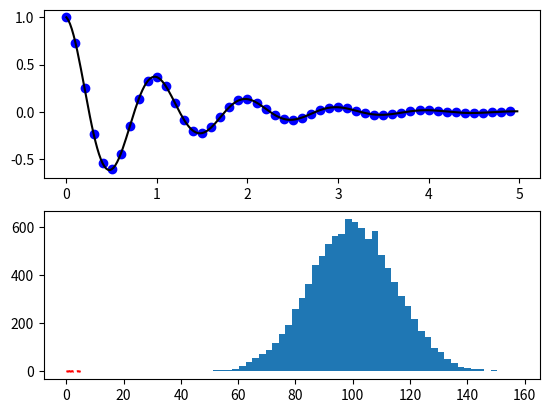

Recreate this plot in Python. (Note: this script raises an exception after producing the figure.)
# Matplotlib is a library for making 2D plots of arrays in Python.
# Although it has its origins in emulating the MATLAB graphics
# commands, it is independent of MATLAB, and can be used in a
# Pythonic, object oriented way. Although Matplotlib is written
# primarily in pure Python, it makes heavy use of NumPy and
# other extension code to provide good performance even for
# large arrays

#The matplotlib.pyplot module contains functions that allow you to
#generate many kinds of plots quickly.

#various useful functions
#given in docs on page 339

import numpy as np
import matplotlib.pyplot as plt
#matplotlib is a very basic api to use

#the plots that you may need are
help(plt.plot)
help(plt.scatter)
help(plt.hist)

#plot is a method for creating lines it accepts 2 arrays first being
#x-axis and second being y, it also accepts a string like 'r--' where
#first character specifies the color, red here and the following characters
#line type, dashed here.
#to view all the properties go here: https://matplotlib.org/tutorials/introductory/pyplot.html#controlling-line-properties

#scatter(x_array, y_array, s=None, c=None, marker=None, cmap=None) this creates a scatter
#plot with x array and y array

#hist(x, bins=None, range=None) this plots a histogram of distribution
#takes in x array, bin size and bin range

#Working with multiple figures and axes
def f(t):
    return np.exp(-t) * np.cos(2*np.pi*t)

t1 = np.arange(0.0, 5.0, 0.1)
t2 = np.arange(0.0, 5.0, 0.02)

#one can alsp use np.linspace to get x range for function, useful for function graphing

plt.figure(1)
plt.subplot(211)
plt.plot(t1, f(t1), 'bo', t2, f(t2), 'k')

plt.subplot(212)
plt.plot(t2, np.cos(2*np.pi*t2), 'r--')
plt.show()

#here we are plotting 2 plot in a single figures
#figures can be thought of as individual pop up windows
#contains plot and subplot specifies the location of the
#plot in the figure
#plt.subplot(211) specifies the subplot will have 2 rows
#1 col and this plot will be the 1 plot
#plt.subplot('n_rows'+'n_col'+'Index_figure')

#Working with text in the a plot

# The text() command can be used to add text in an arbitrary
# location, and the xlabel(), ylabel() and title() are used to
# add text in the indicated locations

mu, sigma = 100, 15
x = mu + sigma * np.random.randn(10000)

# the histogram of the data
n, bins, patches = plt.hist(x, 50, normed=1, facecolor='g', alpha=0.75)


plt.xlabel('Smarts')
plt.ylabel('Probability')
plt.title('Histogram of IQ')
plt.text(60, .025, r'$\mu=100,\ \sigma=15$')
plt.axis([40, 160, 0, 0.03])
plt.grid(True)
plt.show()
#notice the text option supports unicode encoding

#t = plt.xlabel('my data', fontsize=14, color='red')
#for more customizations and technique look into
#https://matplotlib.org/tutorials/text/text_props.html#sphx-glr-tutorials-text-text-props-py


#Images in matplotlib
import matplotlib.image as mpimg
# Loading image data is supported by the Pillow library. Natively, matplotlib only supports PNG images.
# The commands fall back on Pillow if the native read fails

# img = mpimg.imread('filename')
# print(img)
#the img is a numpy array having the pixel value for each pixel

#Plotting an image

#plt.imshow(img)
#implicit cmap application
# plt.imshow(lum_img, cmap="hot")
#explicit cmap application
# imgplot = plt.imshow(lum_img)
# imgplot.set_cmap('nipy_spectral')
#the cmap specifies which color map to use
#to view every color map available refer to documentation

#to get full details on how to manipuate images using Pillow(PIL)
#refer to PIL docs

#to Save a plotted image use Matplotlib.figure.Figure.savefig(fname, **kwargs)


#that's about all that you need to know about Matplotlib
#for experimenting with new figure and charts refer to the gallery of Matplotlib
#https://matplotlib.org/gallery/index.html#
